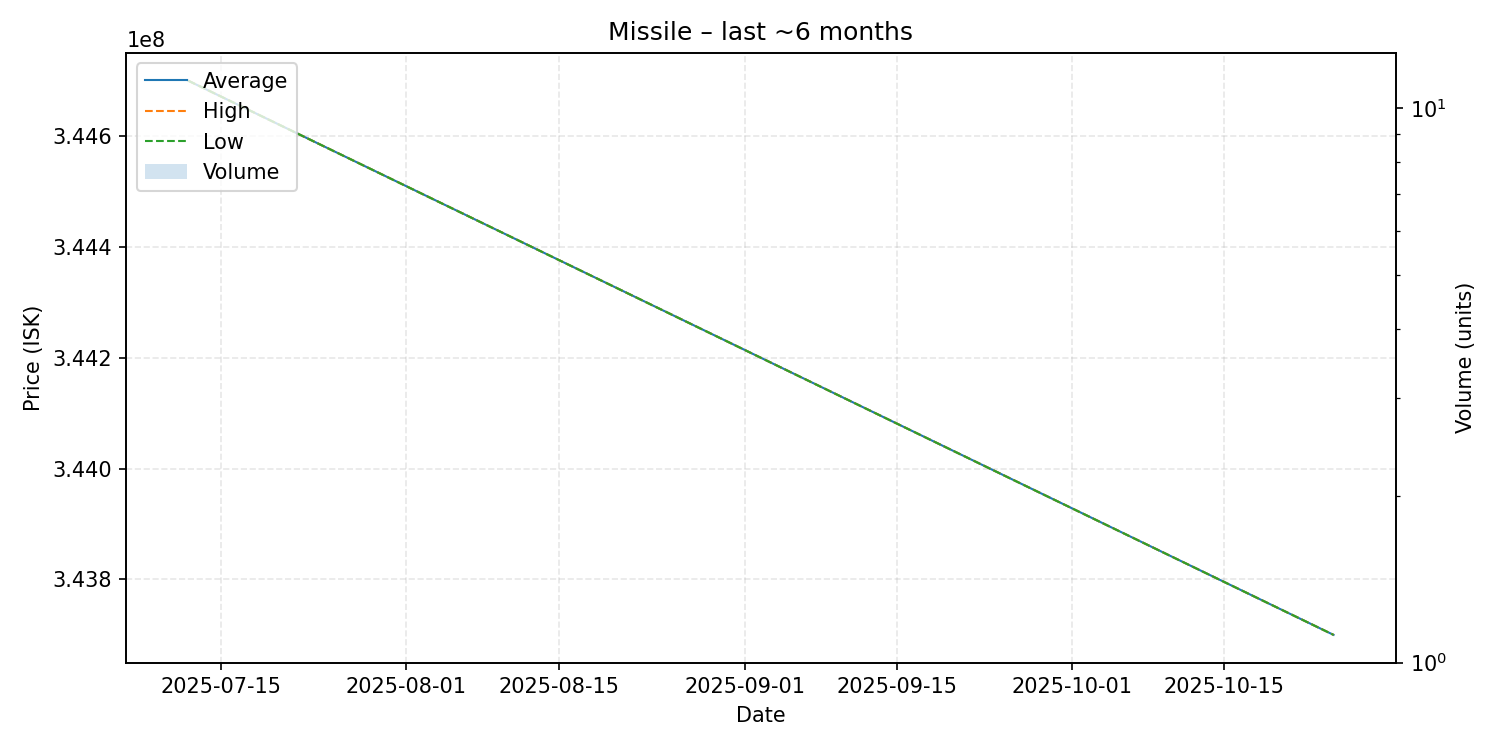

The data file committed next to this chart (first rows):
date, average, highest, lowest, order_count, volume
2025-07-12, 344700000, 344700000, 344700000, 1, 1
2025-10-25, 343700000, 343700000, 343700000, 1, 1
